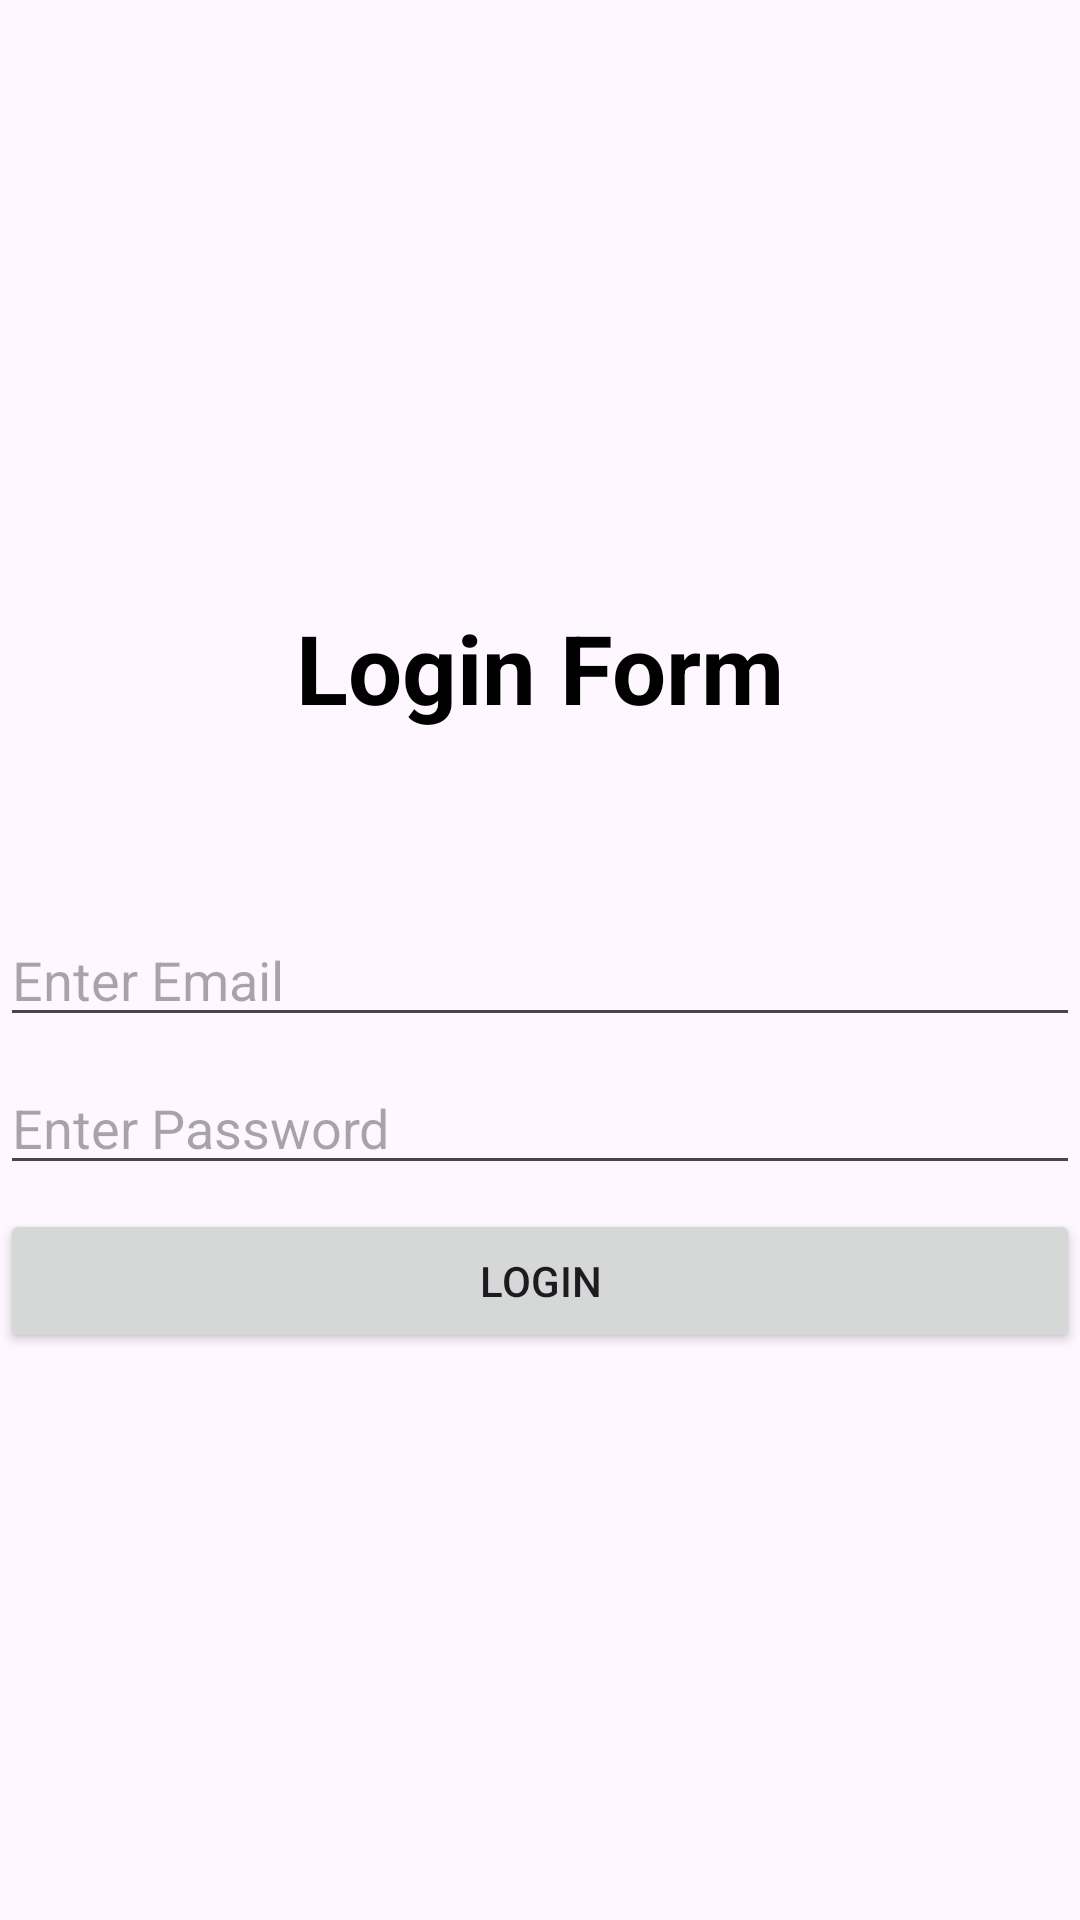

Here is an Android app screen rendered from its layout file. Give the layout XML and the strings, colors and styles it references.
<!-- AndroidManifest.xml: application theme Theme.BSCS_7C -->
<!-- res/layout/activity_login.xml -->
<?xml version="1.0" encoding="utf-8"?>
<RelativeLayout xmlns:android="http://schemas.android.com/apk/res/android"
    xmlns:app="http://schemas.android.com/apk/res-auto"
    xmlns:tools="http://schemas.android.com/tools"
    android:id="@+id/main"
    android:layout_width="match_parent"
    android:layout_height="match_parent"
    android:layout_margin="12dp"
    tools:context=".LoginActivity">

    <LinearLayout
        android:layout_width="match_parent"
        android:layout_height="wrap_content"
        android:layout_centerInParent="true"
        android:orientation="vertical">

        <TextView
            android:id="@+id/txtLogin"
            android:layout_width="match_parent"
            android:layout_height="wrap_content"
            android:gravity="center"
            android:padding="12dp"
            android:text="Login Form"
            android:textColor="@color/black"
            android:textSize="32sp"
            android:textStyle="bold" />

        <TextView
            android:id="@+id/txtWelcomeText"
            android:layout_width="match_parent"
            android:layout_height="wrap_content"
            android:gravity="center"
            android:padding="12dp"
            android:textColor="@color/black"
            android:textSize="12sp"
            android:textStyle="bold" />

        <EditText
            android:id="@+id/etEmailLogin"
            android:layout_width="match_parent"
            android:layout_height="wrap_content"
            android:layout_below="@+id/txtLogin"
            android:layout_marginTop="8dp"
            android:hint="Enter Email"
            android:inputType="textEmailAddress" />

        <EditText
            android:id="@+id/etLoginPassword"
            android:layout_width="match_parent"
            android:layout_height="wrap_content"
            android:layout_below="@+id/etEmailLogin"
            android:layout_marginTop="8dp"
            android:hint="Enter Password" />

        <Button
            android:id="@+id/btnLogin"
            android:layout_width="match_parent"
            android:layout_height="wrap_content"
            android:layout_below="@+id/etLoginPassword"
            android:layout_marginTop="8dp"
            android:text="Login" />

    </LinearLayout>

</RelativeLayout>
<!-- resources referenced by this layout -->
<resources>
  <style name="Theme.BSCS_7C" parent="Base.Theme.BSCS_7C" />
  <style name="Base.Theme.BSCS_7C" parent="Theme.Material3.DayNight.NoActionBar">
          
          
      </style>
  <!-- not gathered from this repository: default colours our renderer supplied (Android Studio template values) -->
  <color name="black">#FF000000</color>
</resources>
